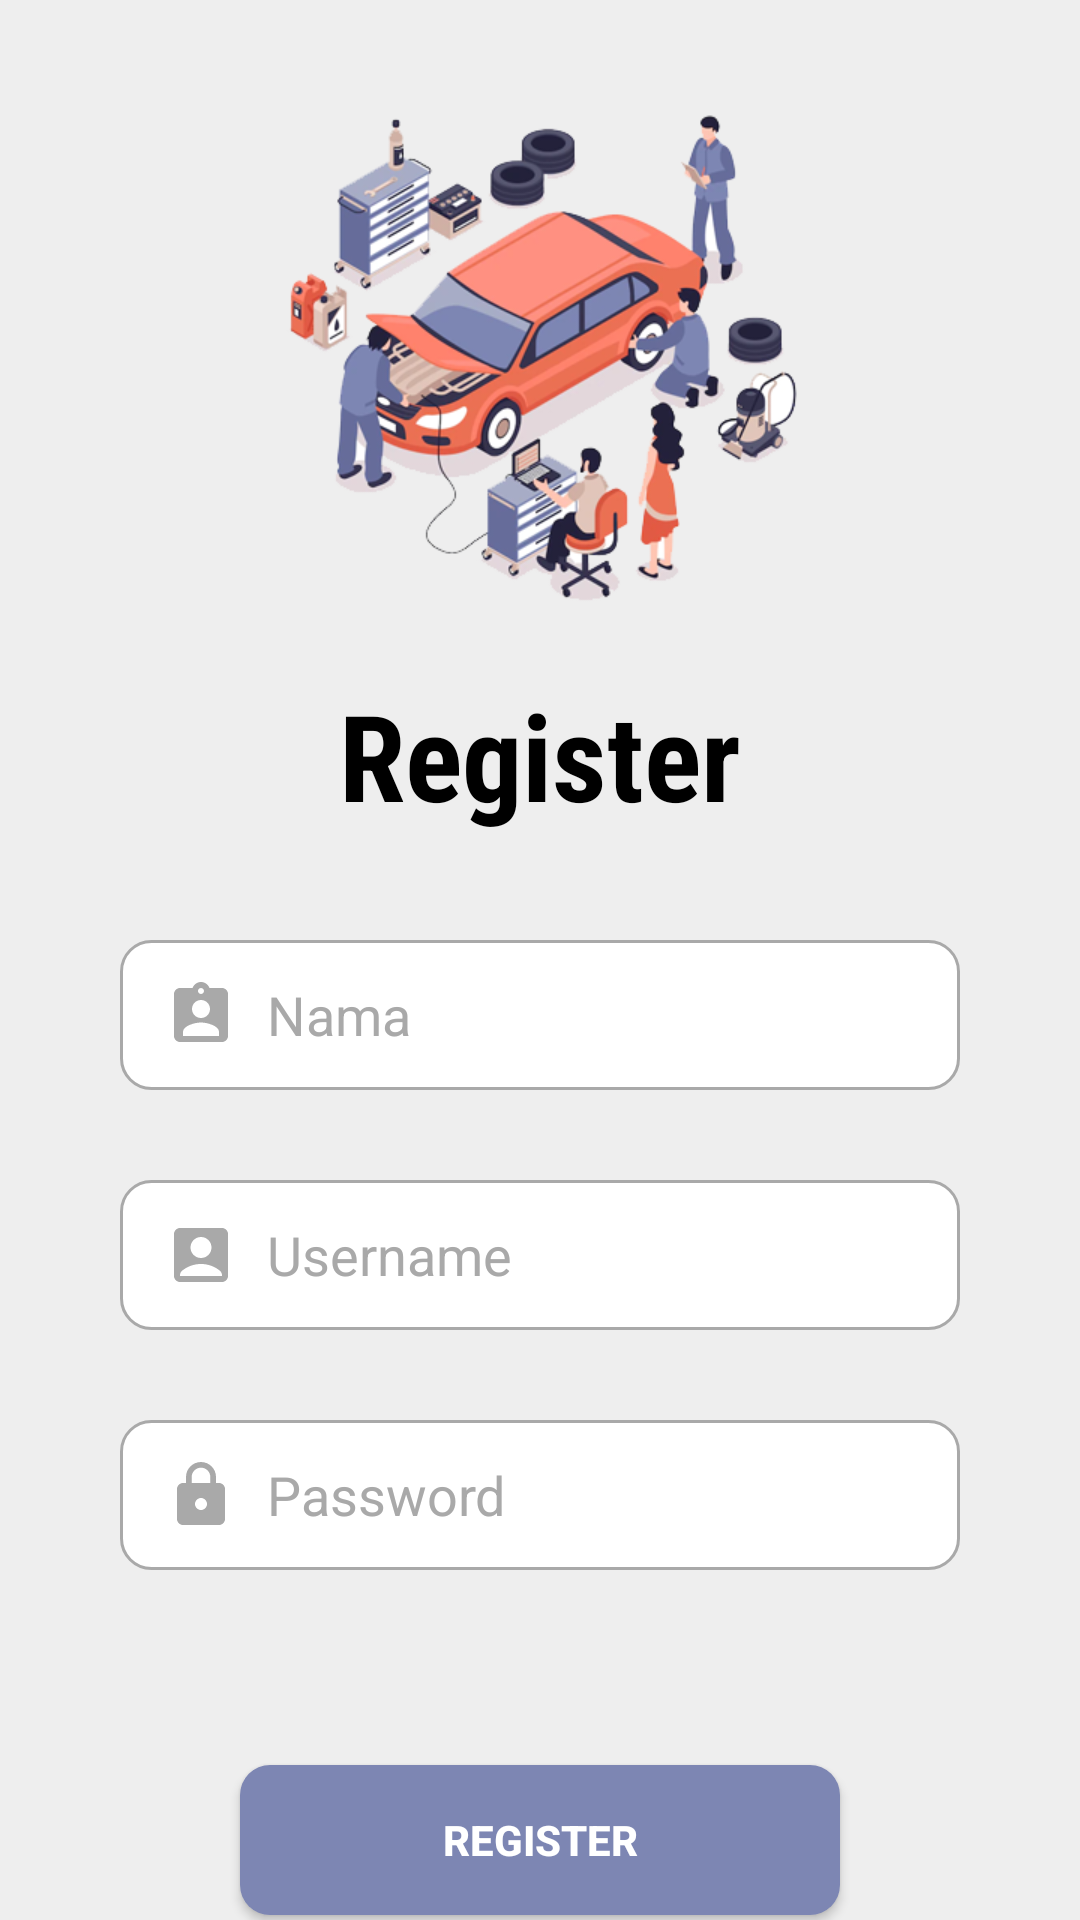

Produce the Android XML layout that renders to this screen, including the resource entries it uses.
<!-- AndroidManifest.xml: application theme Theme.AppCompat.NoActionBar -->
<!-- res/layout/activity_register.xml -->
<?xml version="1.0" encoding="utf-8"?>
<RelativeLayout xmlns:android="http://schemas.android.com/apk/res/android"
    xmlns:app="http://schemas.android.com/apk/res-auto"
    xmlns:tools="http://schemas.android.com/tools"
    android:layout_width="match_parent"
    android:layout_height="match_parent"
    android:background="@color/background"
    tools:context=".RegisterActivity">

    <TextView
        android:id="@+id/register"
        android:layout_width="match_parent"
        android:layout_height="wrap_content"
        android:layout_below="@id/imageView"
        android:fontFamily="sans-serif-condensed"
        android:gravity="center"
        android:paddingBottom="20dp"
        android:text="Register"
        android:textColor="@color/black"
        android:textSize="40dp"
        android:textStyle="bold" />

    <EditText
        android:id="@+id/etNamaReg"
        android:background="@drawable/custom_input"
        android:layout_below="@id/register"
        android:layout_width="match_parent"
        android:layout_height="50dp"
        android:layout_marginVertical="15dp"
        android:layout_marginHorizontal="40dp"
        android:ems="10"
        android:textColor="@color/darker_gray"
        android:textColorHint="@color/darker_gray"
        android:inputType="textPersonName"
        android:drawableStart="@drawable/custom_ic_nama"
        android:drawablePadding="10dp"
        android:paddingStart="15dp"
        android:hint="Nama" />

    <EditText
        android:id="@+id/etUserReg"
        android:background="@drawable/custom_input"
        android:layout_below="@id/etNamaReg"
        android:layout_width="match_parent"
        android:layout_height="50dp"
        android:layout_marginVertical="15dp"
        android:layout_marginHorizontal="40dp"
        android:ems="10"
        android:textColor="@color/darker_gray"
        android:textColorHint="@color/darker_gray"
        android:inputType="textPersonName"
        android:drawableStart="@drawable/custom_ic_username"
        android:drawablePadding="10dp"
        android:paddingStart="15dp"
        android:hint="Username" />

    <EditText
        android:id="@+id/etPasswordReg"
        android:layout_width="match_parent"
        android:layout_height="50dp"
        android:layout_below="@id/etUserReg"
        android:layout_marginHorizontal="40dp"
        android:layout_marginVertical="15dp"
        android:background="@drawable/custom_input"
        android:drawableStart="@drawable/custom_ic_password"
        android:drawablePadding="10dp"
        android:ems="10"
        android:hint="Password"
        android:inputType="textPassword"
        android:paddingStart="15dp"
        android:textColor="@color/darker_gray"
        android:textColorHint="@color/darker_gray" />

    <Spinner
        android:id="@+id/spinner"
        android:background="@drawable/custom_spinner"
        android:layout_below="@id/etPasswordReg"
        android:layout_marginHorizontal="40dp"
        android:textAlignment="center"
        android:layout_centerHorizontal="true"
        android:layout_margin="15dp"
        android:layout_width="320dp"
        android:layout_height="wrap_content" />

    <Button
        android:id="@+id/btnReg"
        android:layout_below="@id/spinner"
        android:background="@drawable/custom_button"
        android:layout_centerHorizontal="true"
        android:layout_marginTop="20dp"
        android:textStyle="bold"
        android:layout_width="200dp"
        android:layout_height="50dp"
        android:textAlignment="center"
        android:text="REGISTER" />

    <ImageView
        android:id="@+id/imageView"
        android:layout_width="match_parent"
        android:layout_height="200dp"
        android:layout_marginTop="25dp"
        app:srcCompat="@drawable/pict" />

    <TextView
        android:layout_centerHorizontal="true"
        android:id="@+id/textView7"
        android:paddingTop="15dp"
        android:layout_below="@id/btnReg"
        android:layout_width="wrap_content"
        android:layout_height="wrap_content"
        android:textColor="@color/darker_gray"
        android:text="Sudah punya akun? " />

    <TextView
        android:id="@+id/textView8"
        android:paddingTop="5dp"
        android:layout_centerHorizontal="true"
        android:textStyle="bold"
        android:clickable="true"
        android:onClick="btnLogin"
        android:layout_below="@id/textView7"
        android:layout_width="wrap_content"
        android:layout_height="wrap_content"
        android:textColor="@color/accent_apk"
        android:text="@string/loginbtn" />

</RelativeLayout>
<!-- resources referenced by this layout -->
<resources>
  <color name="accent_apk">#7d86b3</color>
  <color name="background">#EEEEEE</color>
  <color name="black">#FF000000</color>
  <color name="darker_gray">#a9a9a9</color>
  <!-- drawable custom_button (drawable) -->
  <?xml version="1.0" encoding="utf-8"?>
  <shape xmlns:android="http://schemas.android.com/apk/res/android">
  
      <solid android:color="@color/accent_apk"/>
      <corners android:radius="10dp"/>
  
  </shape>
  <!-- drawable custom_ic_nama (drawable) -->
  <?xml version="1.0" encoding="utf-8"?>
  <selector xmlns:android="http://schemas.android.com/apk/res/android">
  
      <item android:state_focused="true" android:drawable="@drawable/ic_nama_focused"/>
      <item android:state_focused="false" android:drawable="@drawable/ic_nama"/>
  
  </selector>
  <!-- drawable custom_ic_password (drawable) -->
  <?xml version="1.0" encoding="utf-8"?>
  <selector xmlns:android="http://schemas.android.com/apk/res/android">
  
      <item android:state_focused="true" android:drawable="@drawable/ic_password_focused"/>
      <item android:state_focused="false" android:drawable="@drawable/ic_password"/>
  
  </selector>
  <!-- drawable custom_ic_username (drawable) -->
  <?xml version="1.0" encoding="utf-8"?>
  <selector xmlns:android="http://schemas.android.com/apk/res/android">
  
      <item android:state_focused="true" android:drawable="@drawable/ic_username_focused"/>
      <item android:state_focused="false" android:drawable="@drawable/ic_username"/>
  
  </selector>
  <!-- drawable custom_spinner (drawable) -->
  <?xml version="1.0" encoding="utf-8"?>
  <selector xmlns:android="http://schemas.android.com/apk/res/android">
      <item>
          <layer-list>
              <item>
                  <shape android:shape="rectangle">
                      <solid android:color="@color/darker_gray"/>
                      <corners android:radius="10dp"/>
                  </shape>
              </item>
          </layer-list>
      </item>
  </selector>
  <string name="loginbtn"><u>Login</u></string>
  <!-- drawable ic_password_focused (drawable) -->
  <vector xmlns:android="http://schemas.android.com/apk/res/android"
      android:width="24dp"
      android:height="24dp"
      android:viewportWidth="24"
      android:viewportHeight="24"
      android:tint="@color/accent_apk">
    <path
        android:fillColor="@android:color/darker_gray"
        android:pathData="M18,8h-1L17,6c0,-2.76 -2.24,-5 -5,-5S7,3.24 7,6v2L6,8c-1.1,0 -2,0.9 -2,2v10c0,1.1 0.9,2 2,2h12c1.1,0 2,-0.9 2,-2L20,10c0,-1.1 -0.9,-2 -2,-2zM12,17c-1.1,0 -2,-0.9 -2,-2s0.9,-2 2,-2 2,0.9 2,2 -0.9,2 -2,2zM15.1,8L8.9,8L8.9,6c0,-1.71 1.39,-3.1 3.1,-3.1 1.71,0 3.1,1.39 3.1,3.1v2z"/>
  </vector>
  <!-- drawable ic_password (drawable) -->
  <vector xmlns:android="http://schemas.android.com/apk/res/android"
      android:width="24dp"
      android:height="24dp"
      android:viewportWidth="24"
      android:viewportHeight="24"
      android:tint="@color/darker_gray">
    <path
        android:fillColor="@android:color/darker_gray"
        android:pathData="M18,8h-1L17,6c0,-2.76 -2.24,-5 -5,-5S7,3.24 7,6v2L6,8c-1.1,0 -2,0.9 -2,2v10c0,1.1 0.9,2 2,2h12c1.1,0 2,-0.9 2,-2L20,10c0,-1.1 -0.9,-2 -2,-2zM12,17c-1.1,0 -2,-0.9 -2,-2s0.9,-2 2,-2 2,0.9 2,2 -0.9,2 -2,2zM15.1,8L8.9,8L8.9,6c0,-1.71 1.39,-3.1 3.1,-3.1 1.71,0 3.1,1.39 3.1,3.1v2z"/>
  </vector>
  <!-- drawable ic_username (drawable) -->
  <vector xmlns:android="http://schemas.android.com/apk/res/android"
      android:width="24dp"
      android:height="24dp"
      android:viewportWidth="24"
      android:viewportHeight="24"
      android:tint="@color/darker_gray">
    <path
        android:fillColor="@android:color/darker_gray"
        android:pathData="M19,3H5C3.9,3 3,3.9 3,5v14c0,1.1 0.9,2 2,2h14c1.1,0 2,-0.9 2,-2V5C21,3.9 20.1,3 19,3zM12,6c1.93,0 3.5,1.57 3.5,3.5c0,1.93 -1.57,3.5 -3.5,3.5s-3.5,-1.57 -3.5,-3.5C8.5,7.57 10.07,6 12,6zM19,19H5v-0.23c0,-0.62 0.28,-1.2 0.76,-1.58C7.47,15.82 9.64,15 12,15s4.53,0.82 6.24,2.19c0.48,0.38 0.76,0.97 0.76,1.58V19z"/>
  </vector>
  <color name="white">#FFFFFFFF</color>
</resources>
